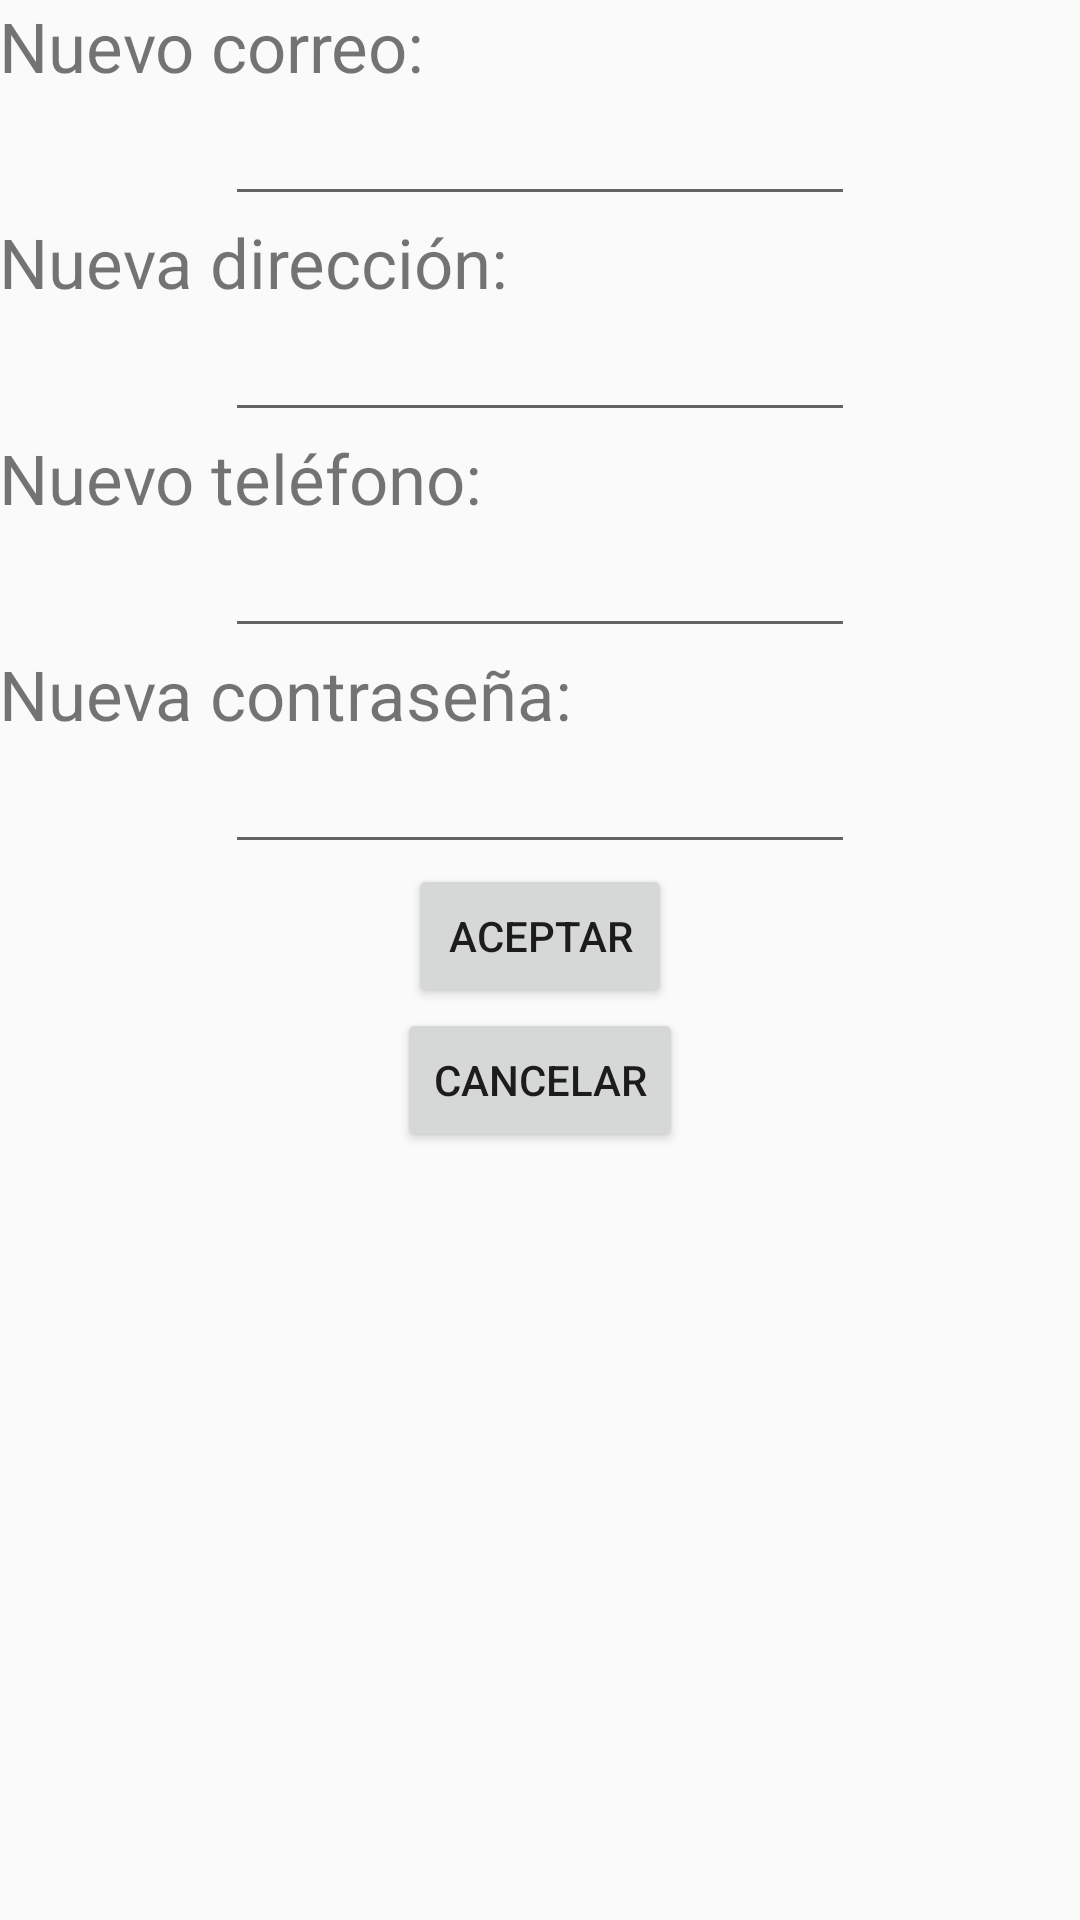

Here is an Android app screen rendered from its layout file. Give the layout XML and the strings, colors and styles it references.
<!-- AndroidManifest.xml: application theme AppTheme -->
<!-- res/layout/activity_editar_datos_user.xml -->
<?xml version="1.0" encoding="utf-8"?>
<RelativeLayout xmlns:android="http://schemas.android.com/apk/res/android"
    xmlns:tools="http://schemas.android.com/tools"
    android:layout_width="match_parent"
    android:layout_height="match_parent"
    android:paddingBottom="@dimen/activity_vertical_margin"
    android:paddingLeft="@dimen/activity_horizontal_margin"
    android:paddingRight="@dimen/activity_horizontal_margin"
    android:paddingTop="@dimen/activity_vertical_margin"
    tools:context="com.example.nico.univerbiciandroid.editarDatosUserActivity">

    <TextView
        android:layout_width="wrap_content"
        android:layout_height="wrap_content"
        android:text="Nuevo correo:"
        android:id="@+id/textView17"
        android:layout_alignParentTop="true"
        android:layout_alignParentStart="true"
        android:textSize="23dp" />

    <EditText
        android:layout_width="wrap_content"
        android:layout_height="wrap_content"
        android:inputType="textEmailAddress"
        android:ems="10"
        android:id="@+id/editCorreo"
        android:layout_below="@+id/textView17"
        android:layout_centerHorizontal="true" />

    <TextView
        android:layout_width="wrap_content"
        android:layout_height="wrap_content"
        android:text="Nueva dirección:"
        android:id="@+id/textView18"
        android:layout_below="@+id/editCorreo"
        android:layout_alignParentStart="true"
        android:textSize="23dp"
        android:layout_alignEnd="@+id/editCorreo" />

    <EditText
        android:layout_width="wrap_content"
        android:layout_height="wrap_content"
        android:inputType="textPostalAddress"
        android:ems="10"
        android:id="@+id/editDire"
        android:layout_below="@+id/textView18"
        android:layout_alignEnd="@+id/textView18" />

    <TextView
        android:layout_width="wrap_content"
        android:layout_height="wrap_content"
        android:text="Nuevo teléfono:"
        android:id="@+id/textView19"
        android:layout_below="@+id/editDire"
        android:layout_alignParentStart="true"
        android:textSize="23dp" />

    <EditText
        android:layout_width="wrap_content"
        android:layout_height="wrap_content"
        android:inputType="phone"
        android:ems="10"
        android:id="@+id/editTelefono"
        android:layout_below="@+id/textView19"
        android:layout_alignStart="@+id/editDire" />

    <TextView
        android:layout_width="wrap_content"
        android:layout_height="wrap_content"
        android:text="Nueva contraseña:"
        android:id="@+id/textView20"
        android:layout_below="@+id/editTelefono"
        android:layout_alignParentStart="true"
        android:textSize="23dp" />

    <EditText
        android:layout_width="wrap_content"
        android:layout_height="wrap_content"
        android:inputType="textPassword"
        android:ems="10"
        android:id="@+id/editPass"
        android:layout_below="@+id/textView20"
        android:layout_alignEnd="@+id/editTelefono" />

    <Button
        android:layout_width="wrap_content"
        android:layout_height="wrap_content"
        android:text="Aceptar"
        android:id="@+id/buttonAceptoEditar"
        android:layout_below="@+id/editPass"
        android:layout_centerHorizontal="true" />

    <Button
        android:layout_width="wrap_content"
        android:layout_height="wrap_content"
        android:text="Cancelar"
        android:id="@+id/buttonCancelarEditar"
        android:layout_below="@+id/buttonAceptoEditar"
        android:layout_centerHorizontal="true" />

</RelativeLayout>
<!-- resources referenced by this layout -->
<resources>
  <style name="AppTheme" parent="Theme.AppCompat.Light.DarkActionBar">
          
          <item name="colorPrimary">@color/colorPrimary</item>
          <item name="colorPrimaryDark">@color/colorPrimaryDark</item>
          <item name="colorAccent">@color/accent_material_dark</item>
      </style>
  <color name="colorPrimary">#3F51B5</color>
  <color name="colorPrimaryDark">#0b1139</color>
</resources>
